Image classification data set "car_parts_dataset" (caip-csa-grcymt-team/car-part-defect-ML-classifier on GitHub). Class labels (3): major defect, minor defect, no defect.

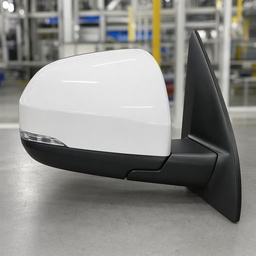
Label: no defect

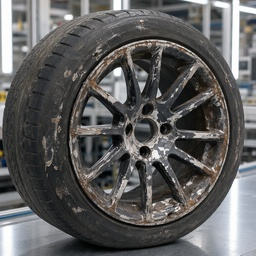
Label: major defect

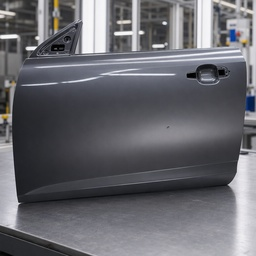
Label: minor defect

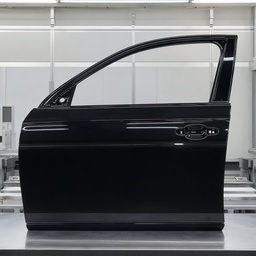
Label: no defect

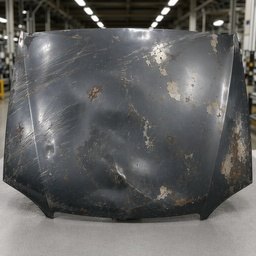
Label: major defect

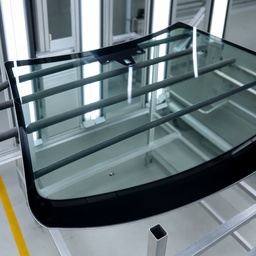
Label: minor defect
